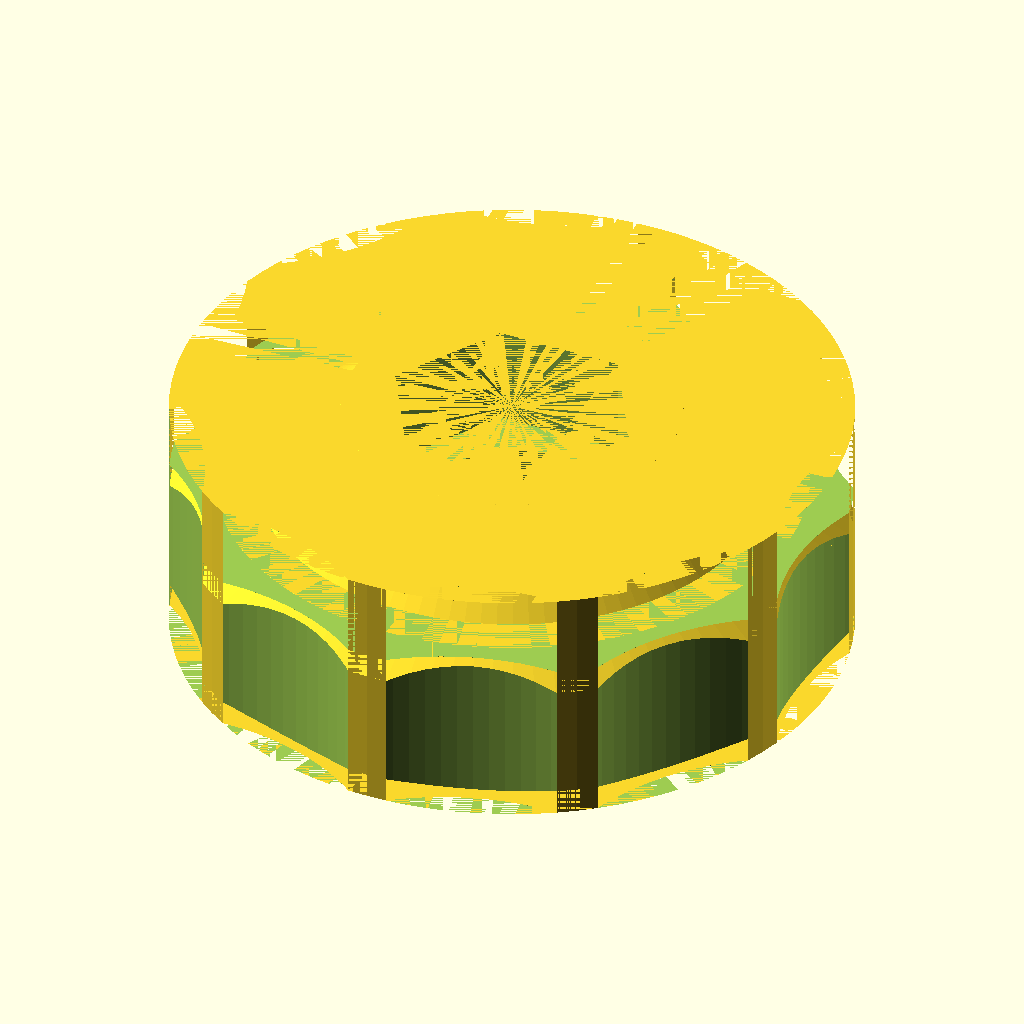
Cell 1 — every parameter at its default value.
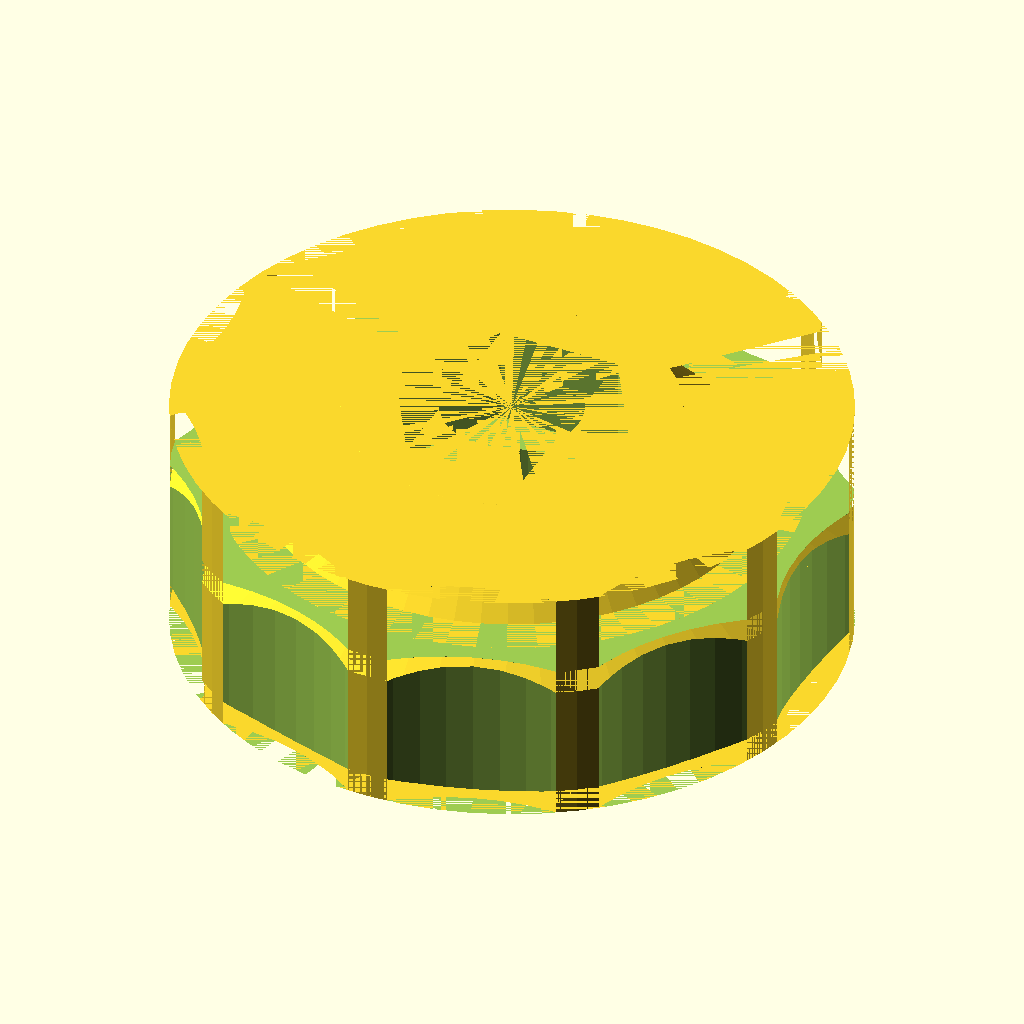
Cell 2 — Render_Quality set to 60, the other parameters unchanged.
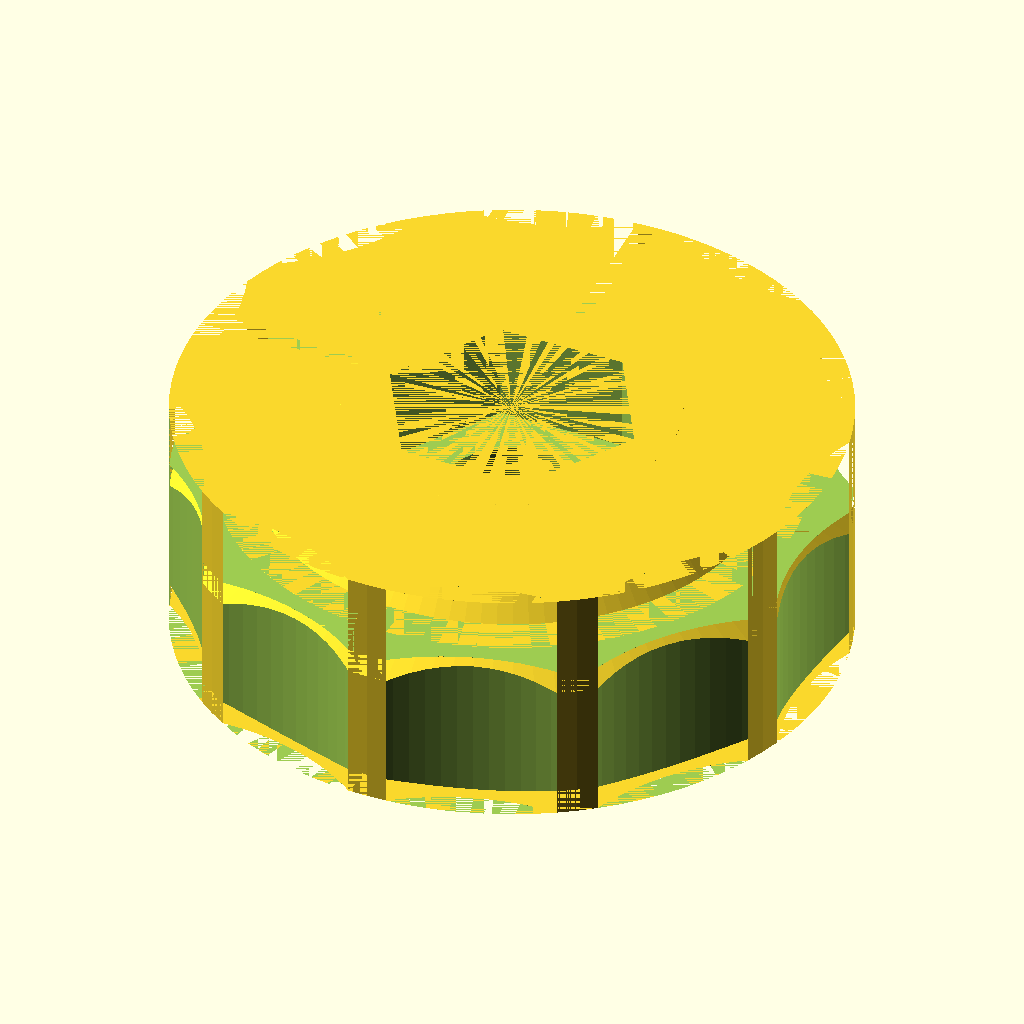
Cell 3: Thread_Size = 7 (everything else at default).
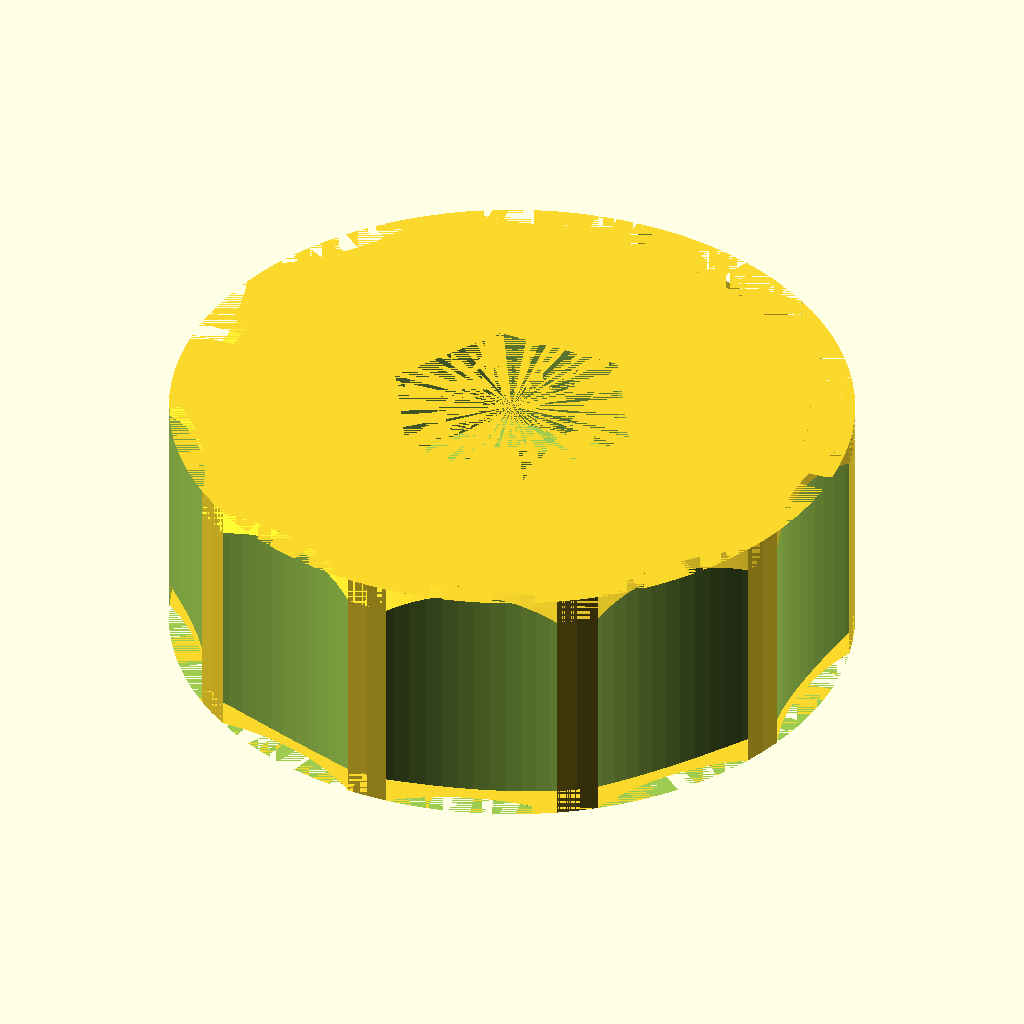
Cell 4 — Make_Shoulder_Top set to 0, the other parameters unchanged.
The same orthographic view direction (rotation 55°, 0°, 25°; colour scheme Cornfield) for every cell, with the view re-fitted per cell, so scale and position can differ between cells.
Source of the model, inputs/thingiverse/files/thing-1240257/files/Fingerwheel-Thingiverse-Simple-Version.scad:
Render_Quality = 100; // [100:Fine, 60:Middle, 30:Coarse]
$fn =Render_Quality; // number of fragments

Thread_Size = 6; // [0:M2, 1:M2.5, 2:M3, 3:M4, 4:M5, 5:M6, 6:M8, 7:M10, 8:M12, 9:M14, 10:M16, 11:M18, 12:M20]

Make_Drain_Bottom = 1; //[0:No, 1:Yes]
Make_Shoulder_Top = 1; //[0:No, 1:Yes]
/* [Hidden] */
Thread_Wrench_Width = [[2,4,1.6],[2.5,5,2],[3,5.5,2.4],[4,7,3.2],[5,8,4],[6,10,5],[8,13,6.5],[10,17,8],[12,19,10],[14,22,11],[16,24,13],[18,27,15],[20,30,16]];

//Debug
//echo (Thread_Wrench_Width[12]);
//echo (Thread_Wrench_Width[Thread_Size][0]);

Outer_Diameter = Thread_Wrench_Width[Thread_Size][0]*5;
Total_Height = Thread_Wrench_Width[Thread_Size][0]*1.875;

Drain_Bottom_Diameter_1 = Thread_Wrench_Width[Thread_Size][0]*3.5;
Drain_Bottom_Diameter_2 = Thread_Wrench_Width[Thread_Size][0]*2.5;
Height_Drain_Bottom = Thread_Wrench_Width[Thread_Size][0]*0.5;

Height_Shoulder = Thread_Wrench_Width[Thread_Size][0]*0.625;
Shoulder_Diameter_1 = Thread_Wrench_Width[Thread_Size][0]*2.5;
Shoulder_Diameter_2 = Thread_Wrench_Width[Thread_Size][0]*3.75;

Through_Hole =Thread_Wrench_Width[Thread_Size][0]*1.0625;

Hex_Width = Thread_Wrench_Width[Thread_Size][1];
Hex_Depth = Thread_Wrench_Width[Thread_Size][2]*0.923;

Grip_Radius = Thread_Wrench_Width[Thread_Size][0]*1.875;
Grip_Depth = Thread_Wrench_Width[Thread_Size][0]*0.188;
/* [Hidden] */
Number_of_Grips = 10;
Height_Chamfer_30_Degree = Thread_Wrench_Width[Thread_Size][0]*0.188;


module Outside_Measurements()
{
    cylinder(r=Outer_Diameter/2, h= Total_Height);
}
    
module Drain_Bottom()
{
    cylinder(r1=Drain_Bottom_Diameter_1/2, r2=Drain_Bottom_Diameter_2/2, h= Height_Drain_Bottom, center = true);
}
module Through_Hole()
{
    cylinder(r=Through_Hole/2, h= Total_Height);
} 
module Shoulder_Top()
{
    translate([0,0, Total_Height-Height_Shoulder]){
            difference(){
                cylinder(r=Outer_Diameter/2, h=Height_Shoulder);
                cylinder(r1=Shoulder_Diameter_2/2, r2=Shoulder_Diameter_1/2, h=   Height_Shoulder);
            } 
    } 
 }   
    
module Hex()
{ 
    translate([0,0, Total_Height-Hex_Depth]){
        linear_extrude(height = Hex_Depth){
        circle((Hex_Width/2)/sin(60),$fn=6);
        }
    }
}

module Grip_Notches(){
    for (a =[1:Number_of_Grips]){
        rotate(a = a*360/Number_of_Grips, v = [0,0,1]){
            translate([Outer_Diameter/2+Grip_Radius-Grip_Depth,0,0]){
                cylinder (r=Grip_Radius, h=Total_Height);
            }
        }
    }
}

module Chamfer_30_Degree(){
difference(){
                cylinder(r=Outer_Diameter/2, h=Height_Chamfer_30_Degree);
                cylinder(r1=Outer_Diameter/2-Height_Chamfer_30_Degree/tan(30), r2=Outer_Diameter/2, h=Height_Chamfer_30_Degree);
            } 
}
        
difference(){
    Outside_Measurements();
    union()
    {
    
    if (Make_Drain_Bottom==1) Drain_Bottom();
    Through_Hole();
    if (Make_Shoulder_Top==1) Shoulder_Top();
    Hex();
    Grip_Notches();
    Chamfer_30_Degree();
    if (Make_Shoulder_Top==1) translate([0,0,Total_Height-Height_Shoulder])
    {
        mirror([0,0,1]) Chamfer_30_Degree();    
    }
    if (Make_Shoulder_Top==0) translate([0,0,Total_Height])
    {
        mirror([0,0,1]) Chamfer_30_Degree();    
    }   
    }
}
Parameter table extracted from the source (name, type, default, range or options):
Render_Quality: number, default 100, options 100, 60, 30
Thread_Size: number, default 6, options 0, 1, 2, 3, 4, 5, 6, 7, 8, 9, 10, 11, 12
Make_Drain_Bottom: number, default 1, options 0, 1
Make_Shoulder_Top: number, default 1, options 0, 1
